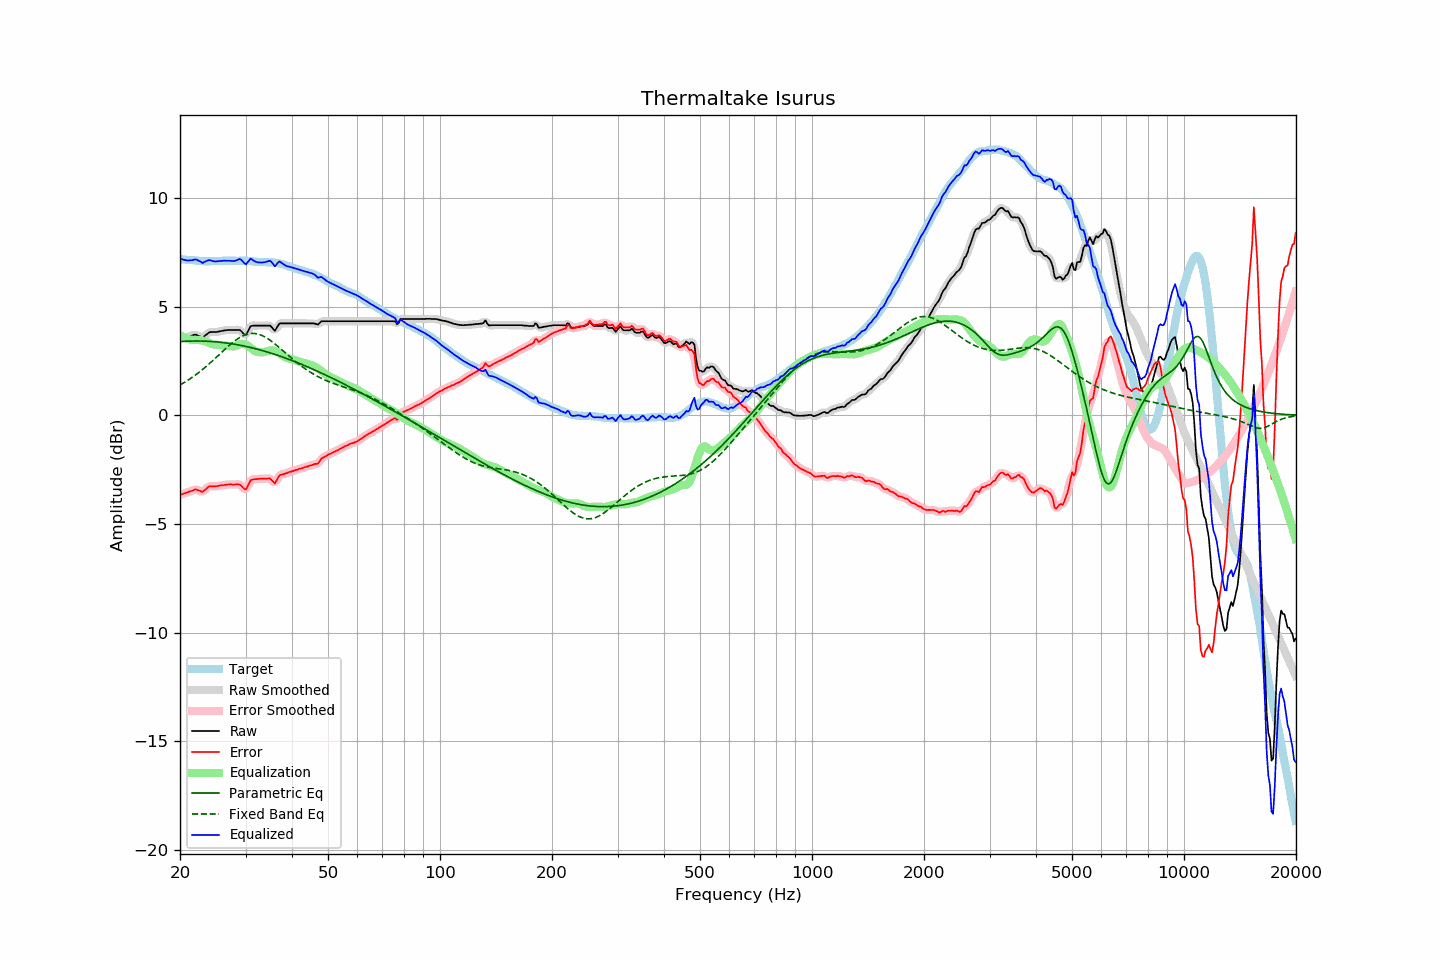

The file beside this chart, header and first rows:
frequency, raw, error, smoothed, error_smoothed, equalization, parametric_eq, fixed_band_eq, equalized_raw, equalized_smoothed, target
20.00, 3.52, -3.67, 3.52, -3.67, 3.69, 3.39, 1.40, 7.21, 7.21, 7.19
20.20, 3.54, -3.64, 3.54, -3.64, 3.65, 3.40, 1.44, 7.19, 7.19, 7.18
20.40, 3.56, -3.61, 3.55, -3.62, 3.61, 3.40, 1.48, 7.17, 7.16, 7.17
20.61, 3.58, -3.59, 3.57, -3.59, 3.57, 3.41, 1.52, 7.15, 7.14, 7.17
20.81, 3.59, -3.56, 3.59, -3.56, 3.54, 3.41, 1.57, 7.13, 7.13, 7.15
21.02, 3.61, -3.54, 3.61, -3.53, 3.51, 3.41, 1.62, 7.12, 7.13, 7.15
21.23, 3.64, -3.50, 3.63, -3.51, 3.49, 3.41, 1.66, 7.13, 7.12, 7.14
21.44, 3.66, -3.49, 3.66, -3.48, 3.48, 3.42, 1.71, 7.13, 7.14, 7.15
21.66, 3.68, -3.46, 3.69, -3.45, 3.46, 3.42, 1.77, 7.14, 7.15, 7.14
21.87, 3.71, -3.42, 3.70, -3.43, 3.46, 3.42, 1.82, 7.17, 7.16, 7.12
22.09, 3.71, -3.41, 3.70, -3.42, 3.46, 3.42, 1.87, 7.17, 7.16, 7.11
22.31, 3.67, -3.45, 3.68, -3.44, 3.46, 3.42, 1.93, 7.13, 7.14, 7.11
22.54, 3.64, -3.47, 3.63, -3.47, 3.46, 3.42, 1.99, 7.10, 7.09, 7.10
22.76, 3.61, -3.50, 3.60, -3.50, 3.45, 3.42, 2.04, 7.06, 7.05, 7.10
22.99, 3.57, -3.52, 3.60, -3.50, 3.44, 3.41, 2.10, 7.01, 7.04, 7.09
23.22, 3.63, -3.45, 3.62, -3.46, 3.42, 3.41, 2.17, 7.05, 7.04, 7.08
23.45, 3.69, -3.40, 3.68, -3.40, 3.39, 3.41, 2.23, 7.08, 7.08, 7.09
23.69, 3.75, -3.33, 3.75, -3.33, 3.37, 3.41, 2.29, 7.11, 7.12, 7.08
23.92, 3.81, -3.27, 3.80, -3.29, 3.33, 3.40, 2.36, 7.14, 7.13, 7.08
24.16, 3.83, -3.26, 3.82, -3.26, 3.30, 3.40, 2.42, 7.13, 7.13, 7.09
24.40, 3.83, -3.27, 3.83, -3.26, 3.28, 3.39, 2.49, 7.10, 7.11, 7.10
24.65, 3.83, -3.27, 3.83, -3.27, 3.26, 3.39, 2.56, 7.09, 7.09, 7.10
24.89, 3.83, -3.27, 3.83, -3.27, 3.25, 3.38, 2.63, 7.08, 7.08, 7.10
25.14, 3.84, -3.26, 3.84, -3.26, 3.24, 3.37, 2.70, 7.08, 7.08, 7.10
25.39, 3.85, -3.25, 3.85, -3.25, 3.24, 3.37, 2.76, 7.09, 7.09, 7.10
25.65, 3.87, -3.23, 3.86, -3.23, 3.23, 3.36, 2.83, 7.10, 7.10, 7.10
25.91, 3.88, -3.23, 3.88, -3.22, 3.22, 3.35, 2.90, 7.10, 7.11, 7.10
26.16, 3.90, -3.22, 3.90, -3.21, 3.21, 3.34, 2.97, 7.11, 7.11, 7.11
26.43, 3.91, -3.20, 3.91, -3.20, 3.20, 3.33, 3.04, 7.11, 7.11, 7.11
26.69, 3.92, -3.19, 3.92, -3.19, 3.20, 3.32, 3.11, 7.11, 7.12, 7.11
26.96, 3.93, -3.18, 3.92, -3.18, 3.19, 3.31, 3.18, 7.12, 7.11, 7.11
27.23, 3.93, -3.18, 3.93, -3.18, 3.18, 3.30, 3.24, 7.11, 7.11, 7.11
27.50, 3.93, -3.18, 3.93, -3.18, 3.17, 3.29, 3.30, 7.10, 7.10, 7.11
27.77, 3.93, -3.19, 3.93, -3.19, 3.17, 3.28, 3.36, 7.10, 7.10, 7.12
28.05, 3.93, -3.19, 3.93, -3.18, 3.17, 3.27, 3.42, 7.10, 7.10, 7.12
28.33, 3.93, -3.18, 3.93, -3.18, 3.20, 3.26, 3.47, 7.13, 7.13, 7.10
28.62, 3.93, -3.18, 3.93, -3.17, 3.23, 3.24, 3.53, 7.16, 7.16, 7.10
28.90, 3.93, -3.18, 3.91, -3.19, 3.26, 3.23, 3.57, 7.19, 7.18, 7.11
29.19, 3.88, -3.23, 3.87, -3.24, 3.28, 3.21, 3.61, 7.16, 7.15, 7.11
29.48, 3.80, -3.31, 3.79, -3.32, 3.29, 3.20, 3.65, 7.08, 7.07, 7.11
29.78, 3.72, -3.39, 3.73, -3.38, 3.28, 3.18, 3.68, 6.99, 7.00, 7.11
30.08, 3.70, -3.42, 3.74, -3.37, 3.25, 3.17, 3.71, 6.95, 6.99, 7.12
30.38, 3.83, -3.28, 3.83, -3.28, 3.21, 3.15, 3.73, 7.04, 7.04, 7.10
30.68, 3.97, -3.12, 3.96, -3.14, 3.16, 3.13, 3.75, 7.13, 7.12, 7.09
30.99, 4.11, -2.98, 4.07, -3.02, 3.10, 3.12, 3.76, 7.21, 7.17, 7.09
31.30, 4.12, -2.96, 4.12, -2.96, 3.04, 3.10, 3.77, 7.16, 7.16, 7.08
31.61, 4.13, -2.95, 4.14, -2.94, 2.98, 3.08, 3.76, 7.11, 7.12, 7.08
31.93, 4.13, -2.94, 4.13, -2.94, 2.94, 3.06, 3.76, 7.06, 7.07, 7.06
32.24, 4.13, -2.93, 4.13, -2.93, 2.91, 3.04, 3.74, 7.04, 7.04, 7.06
32.57, 4.13, -2.92, 4.13, -2.93, 2.90, 3.02, 3.72, 7.03, 7.03, 7.05
32.89, 4.13, -2.92, 4.13, -2.92, 2.90, 3.00, 3.70, 7.03, 7.03, 7.05
33.22, 4.13, -2.92, 4.13, -2.92, 2.90, 2.98, 3.67, 7.03, 7.03, 7.05
33.55, 4.13, -2.92, 4.13, -2.92, 2.91, 2.96, 3.64, 7.03, 7.03, 7.04
33.89, 4.13, -2.92, 4.13, -2.92, 2.92, 2.94, 3.60, 7.05, 7.05, 7.05
34.23, 4.13, -2.91, 4.13, -2.91, 2.94, 2.92, 3.55, 7.07, 7.08, 7.04
34.57, 4.13, -2.91, 4.13, -2.90, 2.97, 2.90, 3.51, 7.09, 7.10, 7.04
34.92, 4.13, -2.90, 4.11, -2.93, 2.98, 2.87, 3.46, 7.11, 7.09, 7.03
35.27, 4.06, -2.98, 4.04, -3.00, 2.99, 2.85, 3.40, 7.05, 7.03, 7.04
35.62, 3.97, -3.06, 3.97, -3.06, 2.98, 2.83, 3.35, 6.95, 6.95, 7.03
35.97, 3.89, -3.13, 3.95, -3.07, 2.96, 2.80, 3.29, 6.85, 6.91, 7.02
... 635 more rows
